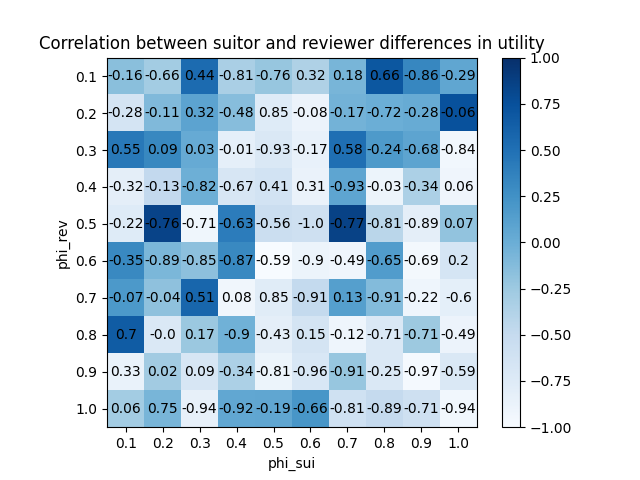

The file beside this chart, header and first rows:
phi_sui, phi_rev
(0.1, 0.1), -0.1551
(0.1, 0.2), -0.283
(0.1, 0.3), 0.5456
(0.1, 0.4), -0.3206
(0.1, 0.5), -0.2181
(0.1, 0.6), -0.352
(0.1, 0.7), -0.06703
(0.1, 0.8), 0.6986
(0.1, 0.9), 0.335
(0.1, 1.0), 0.0629
(0.2, 0.1), -0.6556
(0.2, 0.2), -0.1091
(0.2, 0.3), 0.09098
(0.2, 0.4), -0.1336
(0.2, 0.5), -0.7576
(0.2, 0.6), -0.8888
(0.2, 0.7), -0.04371
(0.2, 0.8), -0.002044
(0.2, 0.9), 0.01637
(0.2, 1.0), 0.7484
(0.3, 0.1), 0.4413
(0.3, 0.2), 0.3226
(0.3, 0.3), 0.02844
(0.3, 0.4), -0.8238
(0.3, 0.5), -0.7106
(0.3, 0.6), -0.8476
(0.3, 0.7), 0.5105
(0.3, 0.8), 0.1723
(0.3, 0.9), 0.08521
(0.3, 1.0), -0.9392
(0.4, 0.1), -0.8082
(0.4, 0.2), -0.4797
(0.4, 0.3), -0.007829
(0.4, 0.4), -0.6744
(0.4, 0.5), -0.6273
(0.4, 0.6), -0.8674
(0.4, 0.7), 0.0754
(0.4, 0.8), -0.896
(0.4, 0.9), -0.3365
(0.4, 1.0), -0.9212
(0.5, 0.1), -0.7573
(0.5, 0.2), 0.8459
(0.5, 0.3), -0.9267
(0.5, 0.4), 0.4097
(0.5, 0.5), -0.555
(0.5, 0.6), -0.5895
(0.5, 0.7), 0.8529
(0.5, 0.8), -0.4292
(0.5, 0.9), -0.8064
(0.5, 1.0), -0.1895
(0.6, 0.1), 0.3166
(0.6, 0.2), -0.08222
(0.6, 0.3), -0.1666
(0.6, 0.4), 0.3129
(0.6, 0.5), -0.9962
(0.6, 0.6), -0.898
(0.6, 0.7), -0.9146
(0.6, 0.8), 0.1536
(0.6, 0.9), -0.9608
(0.6, 1.0), -0.6605
... 40 more rows
